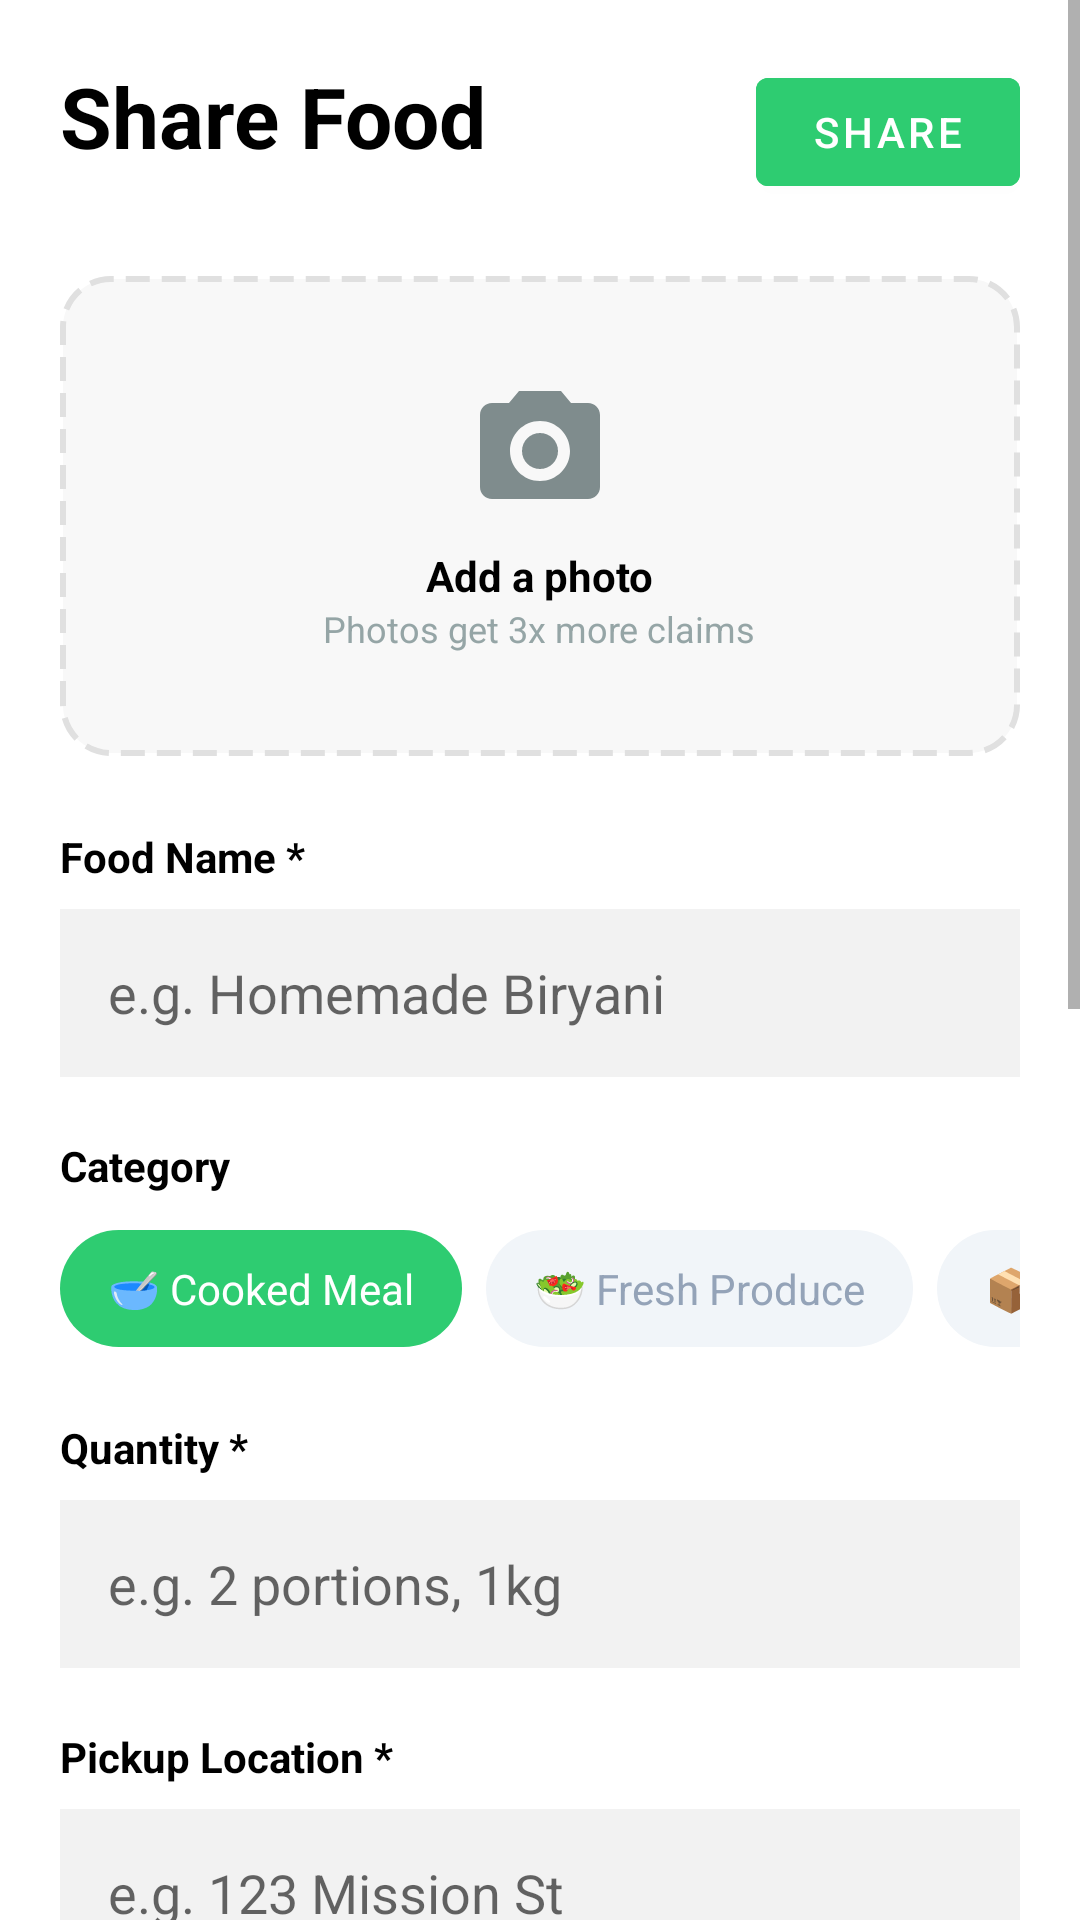

Write the Android layout XML for this screen, with the resource values it uses.
<!-- AndroidManifest.xml: application theme Theme.ShareBite -->
<!-- res/layout/fragment_share.xml -->
<?xml version="1.0" encoding="utf-8"?>
<ScrollView xmlns:android="http://schemas.android.com/apk/res/android"
    xmlns:app="http://schemas.android.com/apk/res-auto"
    android:layout_width="match_parent"
    android:layout_height="match_parent"
    android:background="#FFFFFF"
    android:fillViewport="true">

    <LinearLayout
        android:layout_width="match_parent"
        android:layout_height="wrap_content"
        android:orientation="vertical"
        android:padding="20dp">

        
        <RelativeLayout
            android:layout_width="match_parent"
            android:layout_height="wrap_content"
            android:layout_marginBottom="24dp">
            <TextView
                android:layout_width="wrap_content"
                android:layout_height="wrap_content"
                android:text="Share Food"
                android:textSize="28sp"
                android:textStyle="bold"
                android:textColor="#000000"/>
            <com.google.android.material.button.MaterialButton
                android:id="@+id/btnShare"
                android:layout_width="wrap_content"
                android:layout_height="wrap_content"
                android:layout_alignParentEnd="true"
                android:text="SHARE"
                android:backgroundTint="#2ECC71"
                app:cornerRadius="4dp"/>
        </RelativeLayout>

        
        <androidx.cardview.widget.CardView
            android:id="@+id/layoutAddPhoto"
            android:layout_width="match_parent"
            android:layout_height="160dp"
            app:cardCornerRadius="12dp"
            app:cardElevation="0dp"
            android:layout_marginBottom="24dp">
            <LinearLayout
                android:layout_width="match_parent"
                android:layout_height="match_parent"
                android:gravity="center"
                android:orientation="vertical"
                android:background="@drawable/bg_photo_upload">
                <ImageView
                    android:layout_width="48dp"
                    android:layout_height="48dp"
                    android:src="@drawable/ic_camera"
                    app:tint="#7F8C8D"/>
                <TextView
                    android:layout_width="wrap_content"
                    android:layout_height="wrap_content"
                    android:text="Add a photo"
                    android:textStyle="bold"
                    android:layout_marginTop="8dp"/>
                <TextView
                    android:layout_width="wrap_content"
                    android:layout_height="wrap_content"
                    android:text="Photos get 3x more claims"
                    android:textSize="12sp"
                    android:textColor="#95A5A6"/>
            </LinearLayout>
        </androidx.cardview.widget.CardView>

        
        <androidx.cardview.widget.CardView
            android:id="@+id/cardPhotoPreview"
            android:layout_width="match_parent"
            android:layout_height="200dp"
            android:visibility="gone"
            app:cardCornerRadius="12dp"
            android:layout_marginBottom="24dp">
            <ImageView
                android:id="@+id/imgPhotoPreview"
                android:layout_width="match_parent"
                android:layout_height="match_parent"
                android:scaleType="centerCrop"/>
        </androidx.cardview.widget.CardView>

        
        <TextView android:layout_width="wrap_content" android:layout_height="wrap_content" android:text="Food Name *" android:textStyle="bold" android:layout_marginBottom="8dp"/>
        <EditText
            android:id="@+id/etFoodName"
            android:layout_width="match_parent"
            android:layout_height="56dp"
            android:hint="e.g. Homemade Biryani"
            android:background="#F2F2F2"
            android:padding="16dp"
            android:layout_marginBottom="20dp"/>

        <TextView android:layout_width="wrap_content" android:layout_height="wrap_content" android:text="Category" android:textStyle="bold" android:layout_marginBottom="12dp"/>
        <HorizontalScrollView android:layout_width="match_parent" android:layout_height="wrap_content" android:scrollbars="none" android:layout_marginBottom="24dp">
            <LinearLayout android:layout_width="wrap_content" android:layout_height="wrap_content" android:orientation="horizontal">
                <LinearLayout android:id="@+id/chipCookedMeal" android:layout_width="wrap_content" android:layout_height="wrap_content" android:paddingHorizontal="16dp" android:paddingVertical="10dp" android:background="@drawable/bg_category_selected" android:layout_marginEnd="8dp">
                    <TextView android:layout_width="wrap_content" android:layout_height="wrap_content" android:text="🥣 Cooked Meal" android:textColor="#FFFFFF" android:textSize="14sp"/>
                </LinearLayout>
                <LinearLayout android:id="@+id/chipFreshProduce" android:layout_width="wrap_content" android:layout_height="wrap_content" android:paddingHorizontal="16dp" android:paddingVertical="10dp" android:background="@drawable/bg_category_unselected" android:layout_marginEnd="8dp">
                    <TextView android:layout_width="wrap_content" android:layout_height="wrap_content" android:text="🥗 Fresh Produce" android:textColor="#94A3B8" android:textSize="14sp"/>
                </LinearLayout>
                <LinearLayout android:id="@+id/chipPackaged" android:layout_width="wrap_content" android:layout_height="wrap_content" android:paddingHorizontal="16dp" android:paddingVertical="10dp" android:background="@drawable/bg_category_unselected" android:layout_marginEnd="8dp">
                    <TextView android:layout_width="wrap_content" android:layout_height="wrap_content" android:text="📦 Packaged" android:textColor="#94A3B8" android:textSize="14sp"/>
                </LinearLayout>
                <LinearLayout android:id="@+id/chipBakery" android:layout_width="wrap_content" android:layout_height="wrap_content" android:paddingHorizontal="16dp" android:paddingVertical="10dp" android:background="@drawable/bg_category_unselected">
                    <TextView android:layout_width="wrap_content" android:layout_height="wrap_content" android:text="🥐 Bakery" android:textColor="#94A3B8" android:textSize="14sp"/>
                </LinearLayout>
            </LinearLayout>
        </HorizontalScrollView>

        <TextView android:layout_width="wrap_content" android:layout_height="wrap_content" android:text="Quantity *" android:textStyle="bold" android:layout_marginBottom="8dp"/>
        <EditText
            android:id="@+id/etQuantity"
            android:layout_width="match_parent"
            android:layout_height="56dp"
            android:hint="e.g. 2 portions, 1kg"
            android:background="#F2F2F2"
            android:padding="16dp"
            android:layout_marginBottom="20dp"/>

        <TextView android:layout_width="wrap_content" android:layout_height="wrap_content" android:text="Pickup Location *" android:textStyle="bold" android:layout_marginBottom="8dp"/>
        <EditText
            android:id="@+id/etLocation"
            android:layout_width="match_parent"
            android:layout_height="56dp"
            android:hint="e.g. 123 Mission St"
            android:background="#F2F2F2"
            android:padding="16dp"
            android:layout_marginBottom="20dp"/>

        <TextView android:layout_width="wrap_content" android:layout_height="wrap_content" android:text="Available Until *" android:textStyle="bold" android:layout_marginBottom="8dp"/>
        <LinearLayout android:layout_width="match_parent" android:layout_height="wrap_content" android:layout_marginBottom="20dp">
            <EditText android:id="@+id/etExpiryHours" android:layout_width="0dp" android:layout_weight="1" android:layout_height="56dp" android:hint="Hours" android:background="#F2F2F2" android:gravity="center" android:layout_marginEnd="8dp"/>
            <EditText android:id="@+id/etExpiryMins" android:layout_width="0dp" android:layout_weight="1" android:layout_height="56dp" android:hint="Minutes" android:background="#F2F2F2" android:gravity="center"/>
        </LinearLayout>

        <TextView android:layout_width="wrap_content" android:layout_height="wrap_content" android:text="Dietary Tags" android:textStyle="bold" android:layout_marginBottom="12dp"/>
        <LinearLayout android:layout_width="match_parent" android:layout_height="wrap_content" android:orientation="horizontal" android:layout_marginBottom="24dp">
            <TextView android:id="@+id/tagDairyFree" android:layout_width="wrap_content" android:layout_height="wrap_content" android:text="Dairy-free" android:paddingHorizontal="12dp" android:paddingVertical="8dp" android:background="@drawable/bg_category_unselected" android:textColor="#94A3B8" android:textSize="13sp" android:layout_marginEnd="8dp"/>
            <TextView android:id="@+id/tagVegan" android:layout_width="wrap_content" android:layout_height="wrap_content" android:text="Vegetarian" android:paddingHorizontal="12dp" android:paddingVertical="8dp" android:background="@drawable/bg_category_unselected" android:textColor="#94A3B8" android:textSize="13sp" android:layout_marginEnd="8dp"/>
            <TextView android:id="@+id/tagHalal" android:layout_width="wrap_content" android:layout_height="wrap_content" android:text="Halal" android:paddingHorizontal="12dp" android:paddingVertical="8dp" android:background="@drawable/bg_category_unselected" android:textColor="#94A3B8" android:textSize="13sp"/>
        </LinearLayout>

        <TextView android:layout_width="wrap_content" android:layout_height="wrap_content" android:text="Description" android:textStyle="bold" android:layout_marginBottom="8dp"/>
        <EditText
            android:id="@+id/etDescription"
            android:layout_width="match_parent"
            android:layout_height="100dp"
            android:hint="Any special notes about the food..."
            android:background="#F2F2F2"
            android:padding="16dp"
            android:gravity="top"
            android:layout_marginBottom="20dp"/>

        <RelativeLayout
            android:layout_width="match_parent"
            android:layout_height="wrap_content"
            android:background="#F2F2F2"
            android:padding="16dp"
            android:layout_marginBottom="100dp">
            <ImageView android:id="@+id/icEye" android:layout_width="24dp" android:layout_height="24dp" android:src="@android:drawable/ic_menu_view" android:layout_centerVertical="true"/>
            <LinearLayout android:layout_width="wrap_content" android:layout_height="wrap_content" android:orientation="vertical" android:layout_toEndOf="@id/icEye" android:layout_marginStart="12dp">
                <TextView android:layout_width="wrap_content" android:layout_height="wrap_content" android:text="Anonymous donation" android:textStyle="bold"/>
                <TextView android:layout_width="wrap_content" android:layout_height="wrap_content" android:text="Hide your name from the listing" android:textSize="12sp"/>
            </LinearLayout>
            <androidx.appcompat.widget.SwitchCompat
                android:id="@+id/switchAnonymous"
                android:layout_width="wrap_content"
                android:layout_height="wrap_content"
                android:layout_alignParentEnd="true"
                android:layout_centerVertical="true"/>
        </RelativeLayout>

    </LinearLayout>
</ScrollView>
<!-- resources referenced by this layout -->
<resources>
  <!-- drawable bg_category_selected (drawable) -->
  <?xml version="1.0" encoding="utf-8"?>
  <shape xmlns:android="http://schemas.android.com/apk/res/android">
      <solid android:color="#2ECC71"/>
      <corners android:radius="24dp"/>
  </shape>
  <!-- drawable bg_category_unselected (drawable) -->
  <?xml version="1.0" encoding="utf-8"?>
  <shape xmlns:android="http://schemas.android.com/apk/res/android">
      <solid android:color="#F1F5F9"/>
      <corners android:radius="24dp"/>
  </shape>
  <!-- drawable bg_photo_upload (drawable) -->
  <?xml version="1.0" encoding="utf-8"?>
  <shape xmlns:android="http://schemas.android.com/apk/res/android">
      <solid android:color="#F8F8F8"/>
      <corners android:radius="16dp"/>
      <stroke android:width="2dp" android:color="#E0E0E0" android:dashWidth="8dp" android:dashGap="4dp"/>
  </shape>
  <!-- drawable ic_camera (drawable) -->
  <?xml version="1.0" encoding="utf-8"?>
  <vector xmlns:android="http://schemas.android.com/apk/res/android"
      android:width="48dp"
      android:height="48dp"
      android:viewportWidth="24"
      android:viewportHeight="24">
      
      <path
          android:fillColor="#7F8C8D"
          android:pathData="M20,4L17.17,4L15.5,2L8.5,2L6.83,4L4,4C2.9,4 2,4.9 2,6L2,18C2,19.1 2.9,20 4,20L20,20C21.1,20 22,19.1 22,18L22,6C22,4.9 21.1,4 20,4ZM12,17C9.24,17 7,14.76 7,12C7,9.24 9.24,7 12,7C14.76,7 17,9.24 17,12C17,14.76 14.76,17 12,17Z"/>
      
      <path
          android:fillColor="#7F8C8D"
          android:pathData="M12,9C10.34,9 9,10.34 9,12C9,13.66 10.34,15 12,15C13.66,15 15,13.66 15,12C15,10.34 13.66,9 12,9Z"/>
  </vector>
  <style name="Theme.ShareBite" parent="Theme.MaterialComponents.Light.NoActionBar">
          <item name="colorPrimary">@color/green_primary</item>
          <item name="colorPrimaryVariant">@color/green_dark</item>
          <item name="colorOnPrimary">@color/white</item>
          <item name="android:statusBarColor">@color/white</item>
          <item name="android:windowLightStatusBar">true</item>
          <item name="android:textColor">@color/black</item>
          <item name="android:editTextColor">@color/black</item>
      </style>
  <color name="green_primary">#00C853</color>
  <color name="green_dark">#009624</color>
  <color name="white">#FFFFFF</color>
  <color name="black">#000000</color>
</resources>
